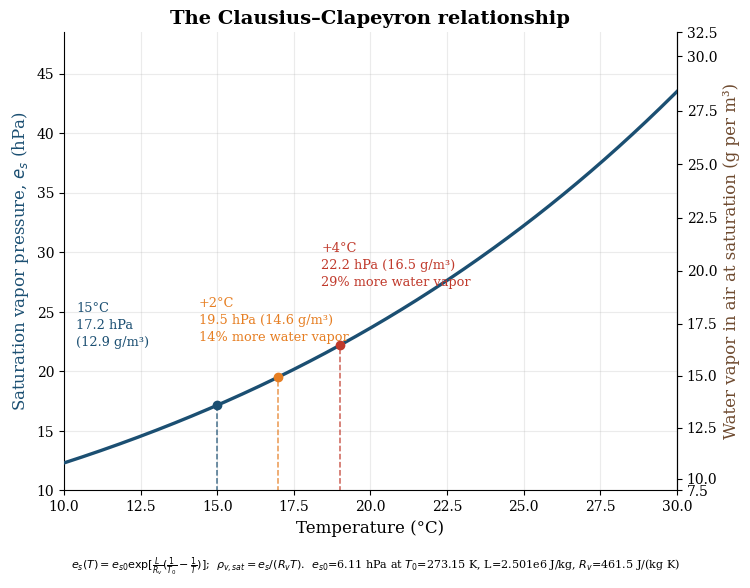

The matplotlib source for this figure:
"""Chapter 12, Figure X.3 - The Clausius-Clapeyron relationship.
Based on the code pasted as a comment in the Chapter 12 draft (J. Gannon). The pasted code was cut off part-way
through the third annotation, so the end of the script (right-hand axis, footer, save) was completed to match the
figure in the draft."""
import numpy as np
import matplotlib.pyplot as plt

es0 = 6.11        # hPa at T0
T0 = 273.15       # K
L = 2.501e6       # J/kg, latent heat of vaporization
Rv = 461.5        # J/(kg*K), gas constant for water vapor

def es(T_celsius):
    """Saturation vapor pressure (hPa), constant-L Clausius-Clapeyron"""
    T = T_celsius + 273.15
    return es0 * np.exp((L / Rv) * (1.0 / T0 - 1.0 / T))

def rho_sat(T_celsius):
    """Saturation absolute humidity (g/m^3) from the ideal gas law: rho = e / (Rv * T)"""
    T = T_celsius + 273.15
    e_pa = es(T_celsius) * 100.0          # hPa -> Pa
    return e_pa / (Rv * T) * 1000.0       # kg/m^3 -> g/m^3

T = np.linspace(10, 30, 400)
es_vals = es(T)
rho_vals = rho_sat(T)

def es_to_rho(e):
    return np.interp(e, es_vals, rho_vals)

def rho_to_es(r):
    return np.interp(r, rho_vals, es_vals)

plt.rcParams['font.family'] = 'DejaVu Serif'
fig, ax = plt.subplots(figsize=(7.6, 5.8))
ax.plot(T, es_vals, color='#1b4f72', lw=2.4, zorder=3)

T_ref = 15.0
for dT, color in [(0, '#1b4f72'), (2, '#e67e22'), (4, '#c0392b')]:
    Tp = T_ref + dT
    ax.plot([Tp, Tp], [0, es(Tp)], ls='--', lw=1.1, color=color, alpha=0.8, zorder=2)
    ax.plot(Tp, es(Tp), 'o', color=color, ms=6, zorder=4)

ax.annotate(f'{T_ref:.0f}°C\n{es(T_ref):.1f} hPa\n({rho_sat(T_ref):.1f} g/m³)',
            xy=(T_ref, es(T_ref)), xytext=(T_ref-4.6, es(T_ref)+5.0), fontsize=9.3, color='#1b4f72', linespacing=1.4)
ax.annotate(f'+2°C\n{es(T_ref+2):.1f} hPa ({rho_sat(T_ref+2):.1f} g/m³)\n'
            f'{(es(T_ref+2)/es(T_ref)-1)*100:.0f}% more water vapor',
            xy=(T_ref+2, es(T_ref+2)), xytext=(T_ref-0.6, es(T_ref+2)+3.0), fontsize=9.3, color='#e67e22', linespacing=1.4)
ax.annotate(f'+4°C\n{es(T_ref+4):.1f} hPa ({rho_sat(T_ref+4):.1f} g/m³)\n'
            f'{(es(T_ref+4)/es(T_ref)-1)*100:.0f}% more water vapor',
            xy=(T_ref+4, es(T_ref+4)), xytext=(T_ref+3.4, es(T_ref+4)+5.0), fontsize=9.3, color='#c0392b', linespacing=1.4)

# ---- completed from here (the original code was cut off) ----
ax.set_xlim(10, 30); ax.set_ylim(10, 48.5)
ax.set_xlabel('Temperature (°C)', fontsize=12)
ax.set_ylabel('Saturation vapor pressure, $e_s$ (hPa)', fontsize=12, color='#1b4f72')
ax.grid(alpha=0.25)
ax.spines[['top']].set_visible(False)
sec = ax.secondary_yaxis('right', functions=(es_to_rho, rho_to_es))
sec.set_ylabel('Water vapor in air at saturation (g per m³)', fontsize=12, color='#6e4a2f')
ax.set_title('The Clausius–Clapeyron relationship', fontsize=14, fontweight='bold')
fig.text(0.5, 0.01, r'$e_s(T)=e_{s0}\exp[\frac{L}{R_v}(\frac{1}{T_0}-\frac{1}{T})]$;  $\rho_{v,sat}=e_s/(R_vT)$.  '
         r'$e_{s0}$=6.11 hPa at $T_0$=273.15 K, L=2.501e6 J/kg, $R_v$=461.5 J/(kg K)', ha='center', fontsize=8)
fig.tight_layout(rect=(0, 0.04, 1, 1))
fig.savefig('figure_python.png', dpi=150)
